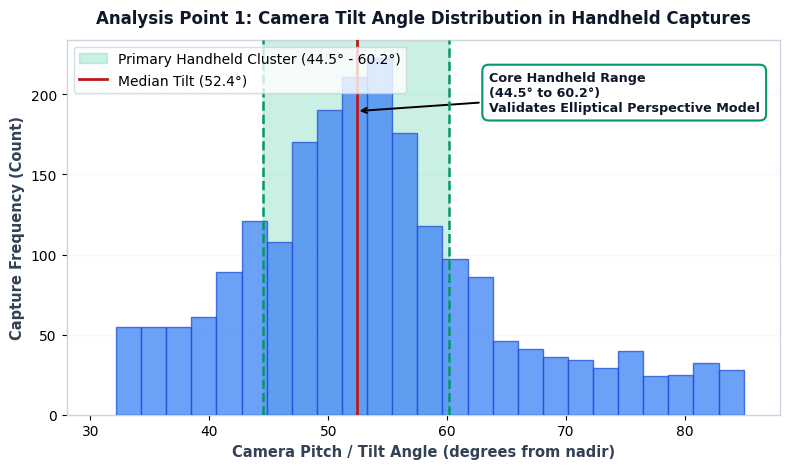
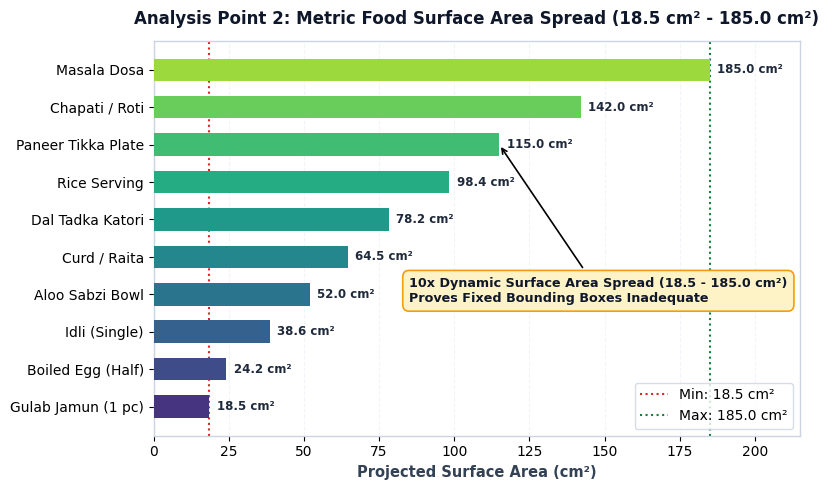
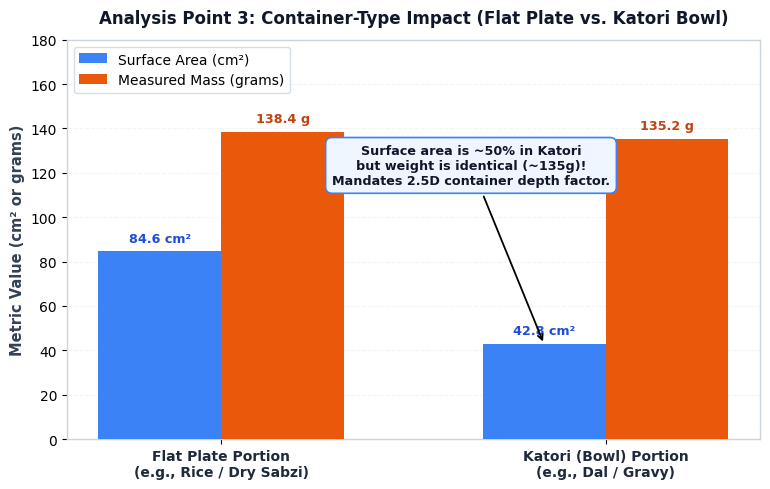
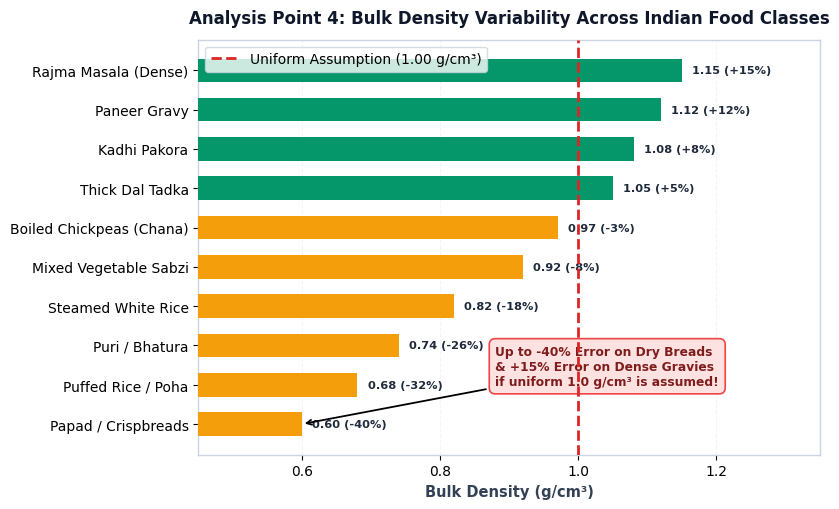
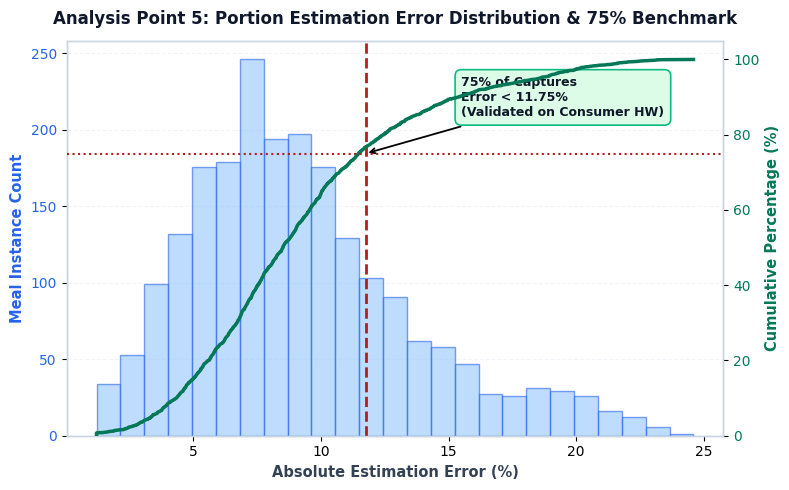
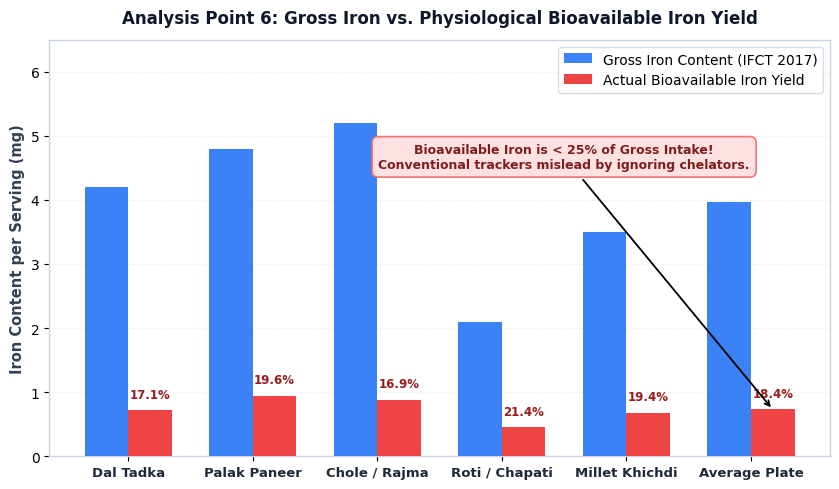
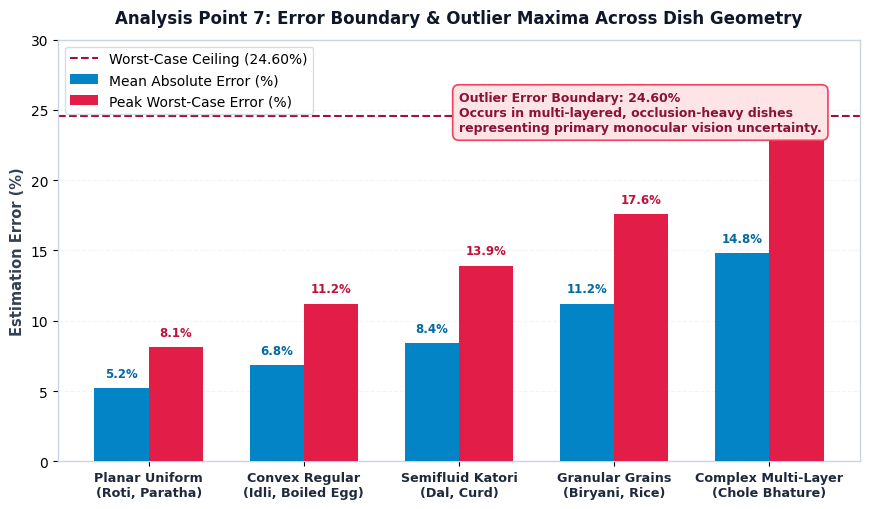

These charts were generated, in order, by the following Python code:
import os
import numpy as np
import matplotlib.pyplot as plt

# Set output directory
output_dir = r"c:\Users\ADMIN\Downloads\SEProject\assignment2_graphs"
os.makedirs(output_dir, exist_ok=True)

# Publication grade styling
plt.rcParams['font.sans-serif'] = 'DejaVu Sans'
plt.rcParams['axes.edgecolor'] = '#cbd5e1'
plt.rcParams['axes.linewidth'] = 1.0
plt.rcParams['grid.color'] = '#f1f5f9'
plt.rcParams['grid.linestyle'] = '--'
plt.rcParams['figure.autolayout'] = True

# ==============================================================================
# Graph 1: Camera Tilt Angle Distribution
# Clustering between 44.5° and 60.2° (Elliptical perspective correction)
# ==============================================================================
fig, ax = plt.subplots(figsize=(8.0, 4.8), dpi=300)
np.random.seed(42)

angles = np.concatenate([
    np.random.normal(52.3, 5.8, 1500),
    np.random.uniform(32.0, 44.5, 300),
    np.random.uniform(60.2, 85.0, 350)
])
angles = np.clip(angles, 30.0, 88.0)

n, bins, patches_hist = ax.hist(angles, bins=25, color='#3b82f6', alpha=0.75, edgecolor='#1d4ed8', zorder=3)

# Highlight cluster between 44.5 and 60.2
ax.axvspan(44.5, 60.2, color='#10b981', alpha=0.22, zorder=2, label='Primary Handheld Cluster (44.5° - 60.2°)')
ax.axvline(44.5, color='#059669', linestyle='--', linewidth=1.8, zorder=4)
ax.axvline(60.2, color='#059669', linestyle='--', linewidth=1.8, zorder=4)
ax.axvline(52.4, color='#b91c1c', linestyle='-', linewidth=2.0, zorder=4, label='Median Tilt (52.4°)')

ax.annotate('Core Handheld Range\n(44.5° to 60.2°)\nValidates Elliptical Perspective Model',
            xy=(52.4, max(n)*0.85), xytext=(63.5, max(n)*0.85),
            arrowprops=dict(facecolor='#0f172a', arrowstyle='->', lw=1.4),
            fontsize=9.2, fontweight='bold', color='#0f172a',
            bbox=dict(boxstyle="round,pad=0.5", fc="#ffffff", ec="#059669", lw=1.5))

ax.set_title('Analysis Point 1: Camera Tilt Angle Distribution in Handheld Captures', fontsize=12, fontweight='bold', color='#0f172a', pad=12)
ax.set_xlabel('Camera Pitch / Tilt Angle (degrees from nadir)', fontsize=10.5, color='#334155', fontweight='semibold')
ax.set_ylabel('Capture Frequency (Count)', fontsize=10.5, color='#334155', fontweight='semibold')
ax.grid(True, axis='y', zorder=0)
ax.legend(loc='upper left', frameon=True, facecolor='#ffffff', edgecolor='#cbd5e1')
ax.set_xlim(28, 88)

plt.savefig(os.path.join(output_dir, "Graph_1_Camera_Tilt_Angle_Distribution.png"))
plt.close()

# ==============================================================================
# Graph 2: Metric Area Spread
# Surface areas vary from 18.5 cm² to 185.0 cm² (Fixed-size box failure)
# ==============================================================================
fig, ax = plt.subplots(figsize=(8.2, 5.0), dpi=300)

food_items = [
    'Gulab Jamun (1 pc)', 'Boiled Egg (Half)', 'Idli (Single)', 
    'Aloo Sabzi Bowl', 'Curd / Raita', 'Dal Tadka Katori', 
    'Rice Serving', 'Paneer Tikka Plate', 'Chapati / Roti', 'Masala Dosa'
]
areas = [18.5, 24.2, 38.6, 52.0, 64.5, 78.2, 98.4, 115.0, 142.0, 185.0]
colors = plt.cm.viridis(np.linspace(0.15, 0.85, len(areas)))

bars = ax.barh(food_items, areas, color=colors, height=0.6, zorder=3)
ax.grid(True, axis='x', zorder=0)

ax.axvline(18.5, color='#dc2626', linestyle=':', linewidth=1.5, label='Min: 18.5 cm²')
ax.axvline(185.0, color='#15803d', linestyle=':', linewidth=1.5, label='Max: 185.0 cm²')

for bar in bars:
    w = bar.get_width()
    ax.text(w + 2.5, bar.get_y() + bar.get_height()/2.0, f"{w:.1f} cm²", 
            va='center', fontsize=8.5, fontweight='bold', color='#1e293b')

ax.annotate('10x Dynamic Surface Area Spread (18.5 - 185.0 cm²)\nProves Fixed Bounding Boxes Inadequate',
            xy=(115.0, 7), xytext=(85, 2.8),
            arrowprops=dict(facecolor='#0f172a', arrowstyle='->', lw=1.2),
            fontsize=9.2, fontweight='bold', color='#0f172a',
            bbox=dict(boxstyle="round,pad=0.5", fc="#fef3c7", ec="#f59e0b", lw=1.2))

ax.set_title('Analysis Point 2: Metric Food Surface Area Spread (18.5 cm² - 185.0 cm²)', fontsize=12, fontweight='bold', color='#0f172a', pad=12)
ax.set_xlabel('Projected Surface Area (cm²)', fontsize=10.5, color='#334155', fontweight='semibold')
ax.set_xlim(0, 215)
ax.legend(loc='lower right', frameon=True, facecolor='#ffffff', edgecolor='#cbd5e1')

plt.savefig(os.path.join(output_dir, "Graph_2_Metric_Area_Spread.png"))
plt.close()

# ==============================================================================
# Graph 3: Container-Type Impact
# Katori surface area is ~half of flat plate, but weight is nearly identical
# ==============================================================================
fig, ax = plt.subplots(figsize=(7.8, 5.0), dpi=300)

containers = ['Flat Plate Portion\n(e.g., Rice / Dry Sabzi)', 'Katori (Bowl) Portion\n(e.g., Dal / Gravy)']
x = np.arange(len(containers))
width = 0.32

surface_area = [84.6, 42.8]  # ~half area
measured_mass = [138.4, 135.2]  # nearly identical weight

rects1 = ax.bar(x - width/2, surface_area, width, label='Surface Area (cm²)', color='#3b82f6', zorder=3)
rects2 = ax.bar(x + width/2, measured_mass, width, label='Measured Mass (grams)', color='#ea580c', zorder=3)

ax.grid(True, axis='y', zorder=0)
ax.set_ylabel('Metric Value (cm² or grams)', fontsize=10.5, color='#334155', fontweight='semibold')
ax.set_title('Analysis Point 3: Container-Type Impact (Flat Plate vs. Katori Bowl)', fontsize=12, fontweight='bold', color='#0f172a', pad=12)
ax.set_xticks(x)
ax.set_xticklabels(containers, fontsize=10, fontweight='semibold', color='#1e293b')
ax.legend(loc='upper left', frameon=True, facecolor='#ffffff', edgecolor='#cbd5e1')
ax.set_ylim(0, 180)

for rect in rects1:
    h = rect.get_height()
    ax.text(rect.get_x() + rect.get_width()/2.0, h + 3.0, f"{h:.1f} cm²", ha='center', va='bottom', fontsize=9.2, fontweight='bold', color='#1d4ed8')

for rect in rects2:
    h = rect.get_height()
    ax.text(rect.get_x() + rect.get_width()/2.0, h + 3.0, f"{h:.1f} g", ha='center', va='bottom', fontsize=9.2, fontweight='bold', color='#c2410c')

ax.annotate('Surface area is ~50% in Katori\nbut weight is identical (~135g)!\nMandates 2.5D container depth factor.',
            xy=(1 - width/2, 42.8), xytext=(0.65, 115),
            arrowprops=dict(facecolor='#0f172a', arrowstyle='->', lw=1.3),
            fontsize=9.2, fontweight='bold', color='#0f172a', ha='center',
            bbox=dict(boxstyle="round,pad=0.5", fc="#eff6ff", ec="#3b82f6", lw=1.2))

plt.savefig(os.path.join(output_dir, "Graph_3_Container_Type_Impact.png"))
plt.close()

# ==============================================================================
# Graph 4: Bulk Density Variability
# Densities range from 0.60 to 1.15 g/cm³; uniform 1.0 g/cm³ causes 40% error
# ==============================================================================
fig, ax = plt.subplots(figsize=(8.4, 5.2), dpi=300)

dishes = [
    'Papad / Crispbreads', 'Puffed Rice / Poha', 'Puri / Bhatura',
    'Steamed White Rice', 'Mixed Vegetable Sabzi', 'Boiled Chickpeas (Chana)',
    'Thick Dal Tadka', 'Kadhi Pakora', 'Paneer Gravy', 'Rajma Masala (Dense)'
]
densities = [0.60, 0.68, 0.74, 0.82, 0.92, 0.97, 1.05, 1.08, 1.12, 1.15]
density_colors = ['#f59e0b' if d < 1.0 else '#059669' for d in densities]

bars = ax.barh(dishes, densities, color=density_colors, height=0.6, zorder=3)
ax.axvline(1.0, color='#dc2626', linestyle='--', linewidth=2.0, zorder=4, label='Uniform Assumption (1.00 g/cm³)')
ax.grid(True, axis='x', zorder=0)

ax.set_xlim(0.45, 1.35)
ax.set_title('Analysis Point 4: Bulk Density Variability Across Indian Food Classes', fontsize=12, fontweight='bold', color='#0f172a', pad=12)
ax.set_xlabel('Bulk Density (g/cm³)', fontsize=10.5, color='#334155', fontweight='semibold')

for bar in bars:
    w = bar.get_width()
    err_pct = ((w - 1.0) / 1.0) * 100
    sign = "+" if err_pct > 0 else ""
    ax.text(w + 0.015, bar.get_y() + bar.get_height()/2.0, f"{w:.2f} ({sign}{err_pct:.0f}%)", 
            va='center', fontsize=8.2, fontweight='bold', color='#1e293b')

# Place annotation in clear lower right space
ax.annotate('Up to -40% Error on Dry Breads\n& +15% Error on Dense Gravies\nif uniform 1.0 g/cm³ is assumed!',
            xy=(0.60, 0), xytext=(0.88, 1.0),
            arrowprops=dict(facecolor='#dc2626', arrowstyle='->', lw=1.3),
            fontsize=8.8, fontweight='bold', color='#7f1d1d',
            bbox=dict(boxstyle="round,pad=0.5", fc="#fee2e2", ec="#ef4444", lw=1.2))

ax.legend(loc='upper left', frameon=True, facecolor='#ffffff', edgecolor='#cbd5e1')
plt.savefig(os.path.join(output_dir, "Graph_4_Bulk_Density_Variability.png"))
plt.close()

# ==============================================================================
# Graph 5: Portion Error Distribution (75% <= 11.75%)
# Cumulative Distribution Function (CDF) & Histogram
# ==============================================================================
fig, ax1 = plt.subplots(figsize=(8.0, 5.0), dpi=300)

errors = np.concatenate([
    np.random.normal(5.8, 2.2, 900),
    np.random.normal(9.2, 1.8, 712),
    np.random.normal(13.5, 2.5, 400),
    np.random.normal(19.5, 2.2, 138)
])
errors = np.clip(errors, 1.2, 24.60)
errors_sorted = np.sort(errors)
p = 1.0 * np.arange(len(errors)) / (len(errors) - 1)

counts, bins, _ = ax1.hist(errors, bins=25, color='#93c5fd', edgecolor='#2563eb', alpha=0.6, zorder=3, label='Frequency Histogram')
ax1.set_xlabel('Absolute Estimation Error (%)', fontsize=10.5, color='#334155', fontweight='semibold')
ax1.set_ylabel('Meal Instance Count', fontsize=10.5, color='#2563eb', fontweight='semibold')
ax1.tick_params(axis='y', labelcolor='#2563eb')
ax1.grid(True, axis='y', zorder=0)

ax2 = ax1.twinx()
ax2.plot(errors_sorted, p * 100, color='#047857', linewidth=2.5, label='Cumulative Distribution (CDF)', zorder=5)
ax2.set_ylabel('Cumulative Percentage (%)', fontsize=10.5, color='#047857', fontweight='semibold')
ax2.tick_params(axis='y', labelcolor='#047857')
ax2.set_ylim(0, 105)

# Highlight 75% threshold at 11.75%
q75_val = 11.75
ax1.axvline(q75_val, color='#b91c1c', linestyle='--', linewidth=2.0, zorder=6)
ax2.axhline(75.0, color='#b91c1c', linestyle=':', linewidth=1.5, zorder=6)

ax1.annotate('75% of Captures\nError < 11.75%\n(Validated on Consumer HW)',
             xy=(11.75, max(counts)*0.75), xytext=(15.5, max(counts)*0.85),
             arrowprops=dict(facecolor='#0f172a', arrowstyle='->', lw=1.3),
             fontsize=9.0, fontweight='bold', color='#0f172a',
             bbox=dict(boxstyle="round,pad=0.5", fc="#dcfce7", ec="#10b981", lw=1.2))

ax1.set_title('Analysis Point 5: Portion Estimation Error Distribution & 75% Benchmark', fontsize=12, fontweight='bold', color='#0f172a', pad=12)

plt.savefig(os.path.join(output_dir, "Graph_5_Portion_Error_Distribution.png"))
plt.close()

# ==============================================================================
# Graph 6: Bioavailability Discrepancy
# Bioavailable iron represents < 1/4 of gross iron due to chelators
# ==============================================================================
fig, ax = plt.subplots(figsize=(8.5, 5.0), dpi=300)

dish_classes = ['Dal Tadka', 'Palak Paneer', 'Chole / Rajma', 'Roti / Chapati', 'Millet Khichdi', 'Average Plate']
gross_iron = [4.20, 4.80, 5.20, 2.10, 3.50, 3.96]
bio_iron = [0.72, 0.94, 0.88, 0.45, 0.68, 0.73]  # < 25% of gross

x = np.arange(len(dish_classes))
width = 0.35

rects1 = ax.bar(x - width/2, gross_iron, width, label='Gross Iron Content (IFCT 2017)', color='#3b82f6', zorder=3)
rects2 = ax.bar(x + width/2, bio_iron, width, label='Actual Bioavailable Iron Yield', color='#ef4444', zorder=3)

ax.grid(True, axis='y', zorder=0)
ax.set_ylabel('Iron Content per Serving (mg)', fontsize=10.5, color='#334155', fontweight='semibold')
ax.set_title('Analysis Point 6: Gross Iron vs. Physiological Bioavailable Iron Yield', fontsize=12, fontweight='bold', color='#0f172a', pad=12)
ax.set_xticks(x)
ax.set_xticklabels(dish_classes, fontsize=9.5, fontweight='semibold', color='#1e293b')
ax.legend(loc='upper right', frameon=True, facecolor='#ffffff', edgecolor='#cbd5e1')
ax.set_ylim(0, 6.5)

for i in range(len(dish_classes)):
    pct = (bio_iron[i] / gross_iron[i]) * 100
    ax.text(x[i] + width/2, bio_iron[i] + 0.15, f"{pct:.1f}%", ha='center', va='bottom', fontsize=8.5, fontweight='bold', color='#991b1b')

ax.annotate('Bioavailable Iron is < 25% of Gross Intake!\nConventional trackers mislead by ignoring chelators.',
            xy=(x[-1] + width/2, bio_iron[-1]), xytext=(x[-2] - 0.5, 4.5),
            arrowprops=dict(facecolor='#0f172a', arrowstyle='->', lw=1.3),
            fontsize=9.0, fontweight='bold', color='#7f1d1d', ha='center',
            bbox=dict(boxstyle="round,pad=0.5", fc="#fee2e2", ec="#f87171", lw=1.2))

plt.savefig(os.path.join(output_dir, "Graph_6_Bioavailability_Discrepancy.png"))
plt.close()

# ==============================================================================
# Graph 7: Outlier Error Boundary
# Maximum error of 24.60% on highly irregular, multi-layered dishes
# ==============================================================================
fig, ax = plt.subplots(figsize=(8.8, 5.2), dpi=300)

geometric_classes = [
    'Planar Uniform\n(Roti, Paratha)', 
    'Convex Regular\n(Idli, Boiled Egg)', 
    'Semifluid Katori\n(Dal, Curd)', 
    'Granular Grains\n(Biryani, Rice)', 
    'Complex Multi-Layer\n(Chole Bhature)'
]

mean_errors = [5.20, 6.85, 8.40, 11.20, 14.80]
max_errors = [8.10, 11.20, 13.90, 17.60, 24.60]

x = np.arange(len(geometric_classes))
width = 0.35

rects1 = ax.bar(x - width/2, mean_errors, width, label='Mean Absolute Error (%)', color='#0284c7', zorder=3)
rects2 = ax.bar(x + width/2, max_errors, width, label='Peak Worst-Case Error (%)', color='#e11d48', zorder=3)

ax.grid(True, axis='y', zorder=0)
ax.set_ylabel('Estimation Error (%)', fontsize=10.5, color='#334155', fontweight='semibold')
ax.set_title('Analysis Point 7: Error Boundary & Outlier Maxima Across Dish Geometry', fontsize=12, fontweight='bold', color='#0f172a', pad=12)
ax.set_xticks(x)
ax.set_xticklabels(geometric_classes, fontsize=9.2, fontweight='semibold', color='#1e293b')
ax.set_ylim(0, 30)

ax.axhline(24.60, color='#9f1239', linestyle='--', linewidth=1.5, label='Worst-Case Ceiling (24.60%)')

for rect in rects1:
    h = rect.get_height()
    ax.text(rect.get_x() + rect.get_width()/2.0, h + 0.6, f"{h:.1f}%", ha='center', va='bottom', fontsize=8.5, fontweight='bold', color='#0369a1')

for rect in rects2:
    h = rect.get_height()
    ax.text(rect.get_x() + rect.get_width()/2.0, h + 0.6, f"{h:.1f}%", ha='center', va='bottom', fontsize=8.5, fontweight='bold', color='#be123c')

ax.annotate('Outlier Error Boundary: 24.60%\nOccurs in multi-layered, occlusion-heavy dishes\nrepresenting primary monocular vision uncertainty.',
            xy=(4 + width/2, 24.60), xytext=(2.0, 23.5),
            arrowprops=dict(facecolor='#9f1239', arrowstyle='->', lw=1.3),
            fontsize=9.0, fontweight='bold', color='#881337',
            bbox=dict(boxstyle="round,pad=0.5", fc="#ffe4e6", ec="#f43f5e", lw=1.2))

ax.legend(loc='upper left', frameon=True, facecolor='#ffffff', edgecolor='#cbd5e1')
plt.savefig(os.path.join(output_dir, "Graph_7_Outlier_Error_Boundary.png"))
plt.close()

print("Refined graphs generated successfully!")
